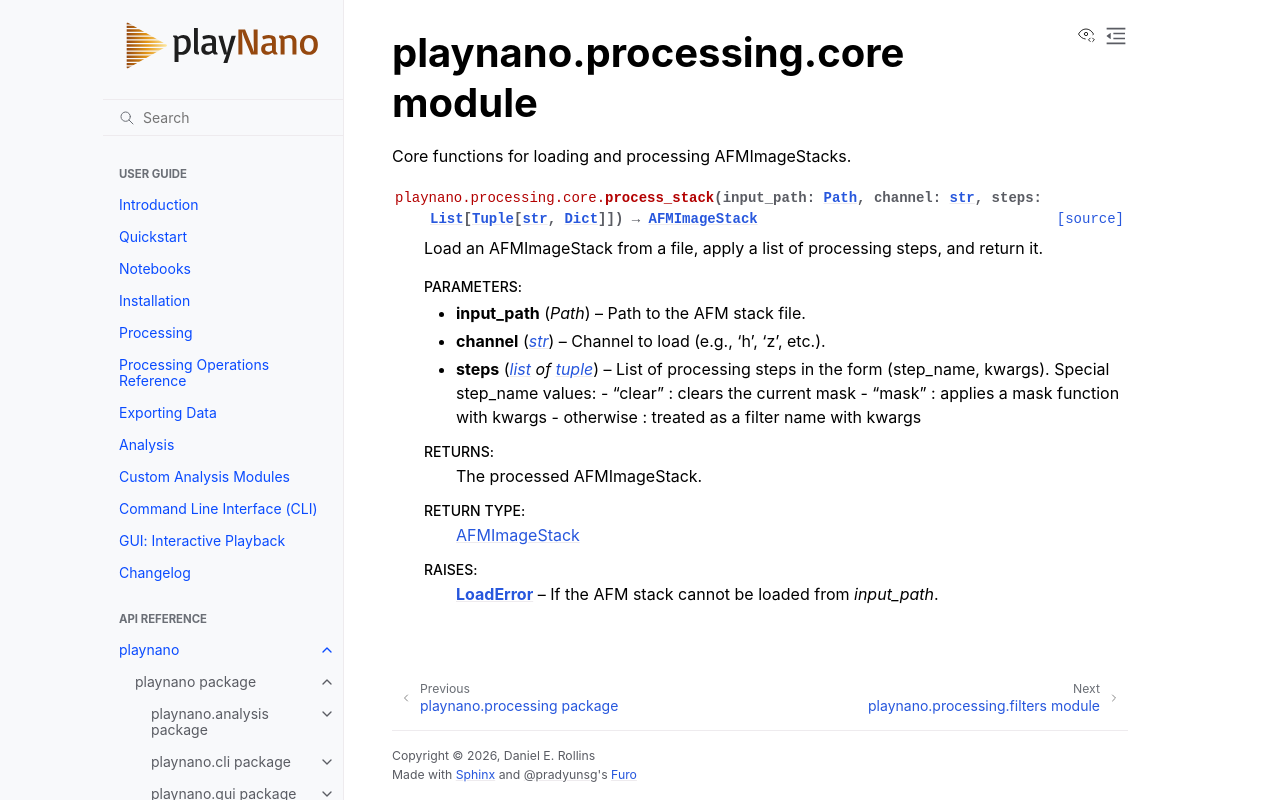

repository: derollins/playNano · page: v0.2.1/api/playnano.processing.core.html · generator: sphinx

playnano.processing.core module
===============================

.. automodule:: playnano.processing.core
   :members:
   :undoc-members:
   :show-inheritance:
